Run: headless pygame with SDL's dummy video driver; simulated clock (each Clock.tick advances the game by its frame time, no real sleeping); random seed 0; keys injected as events and as key.get_pressed() state; no mouse input.
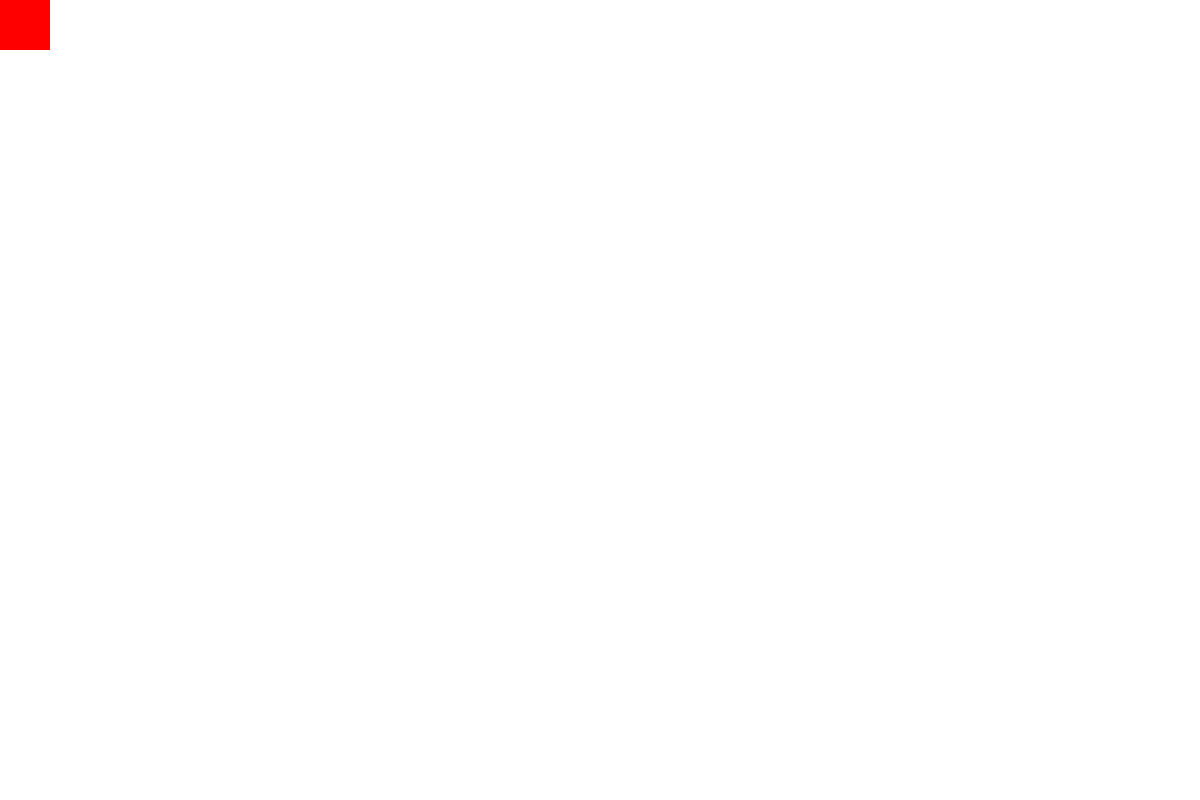
Frame 1 of 4 · flips 1–60 · no input
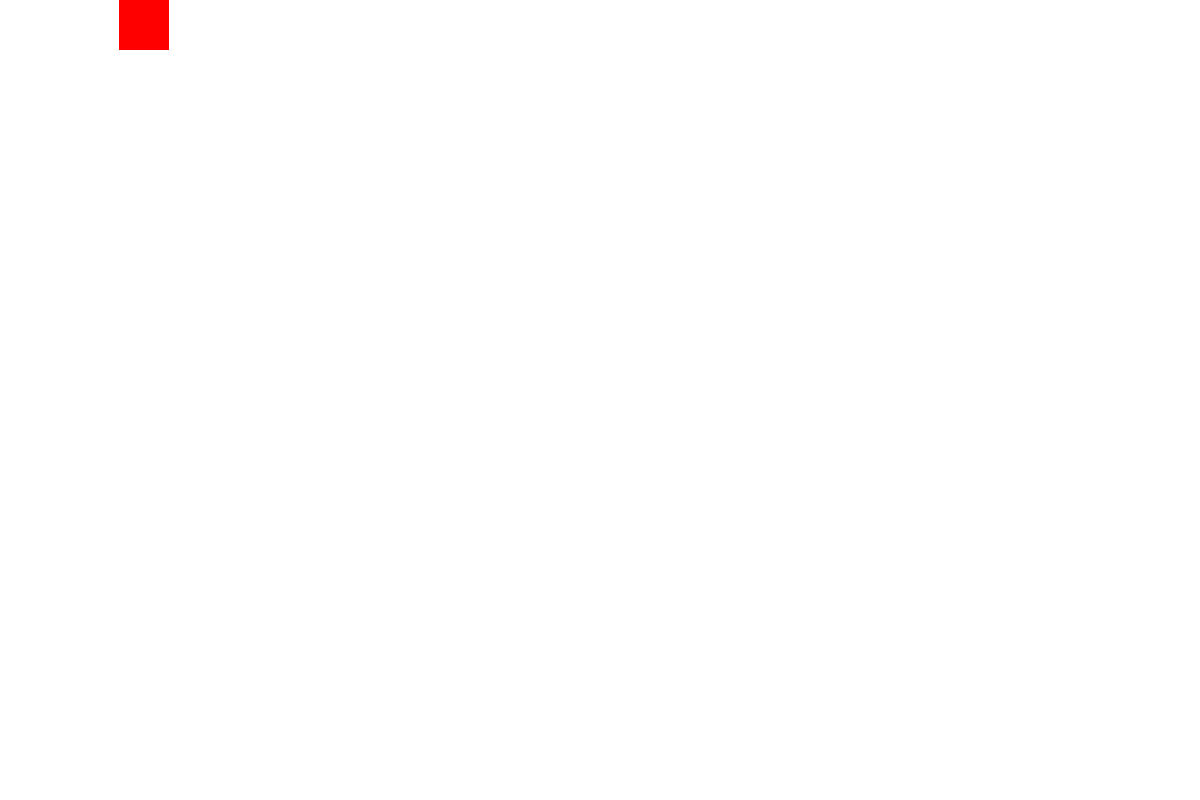
Frame 2 of 4 · flips 61–180 · tapped SPACE, RETURN · held RIGHT (→), D
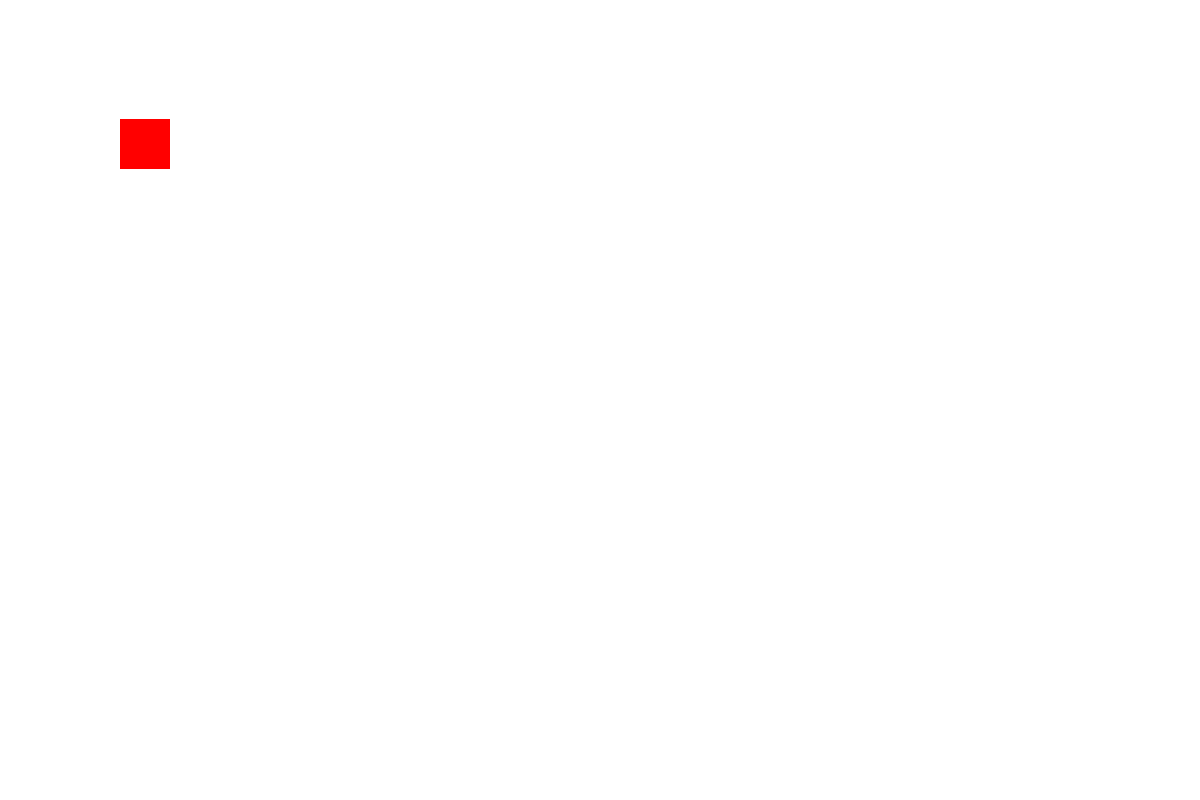
Frame 3 of 4 · flips 181–300 · held DOWN (↓), S
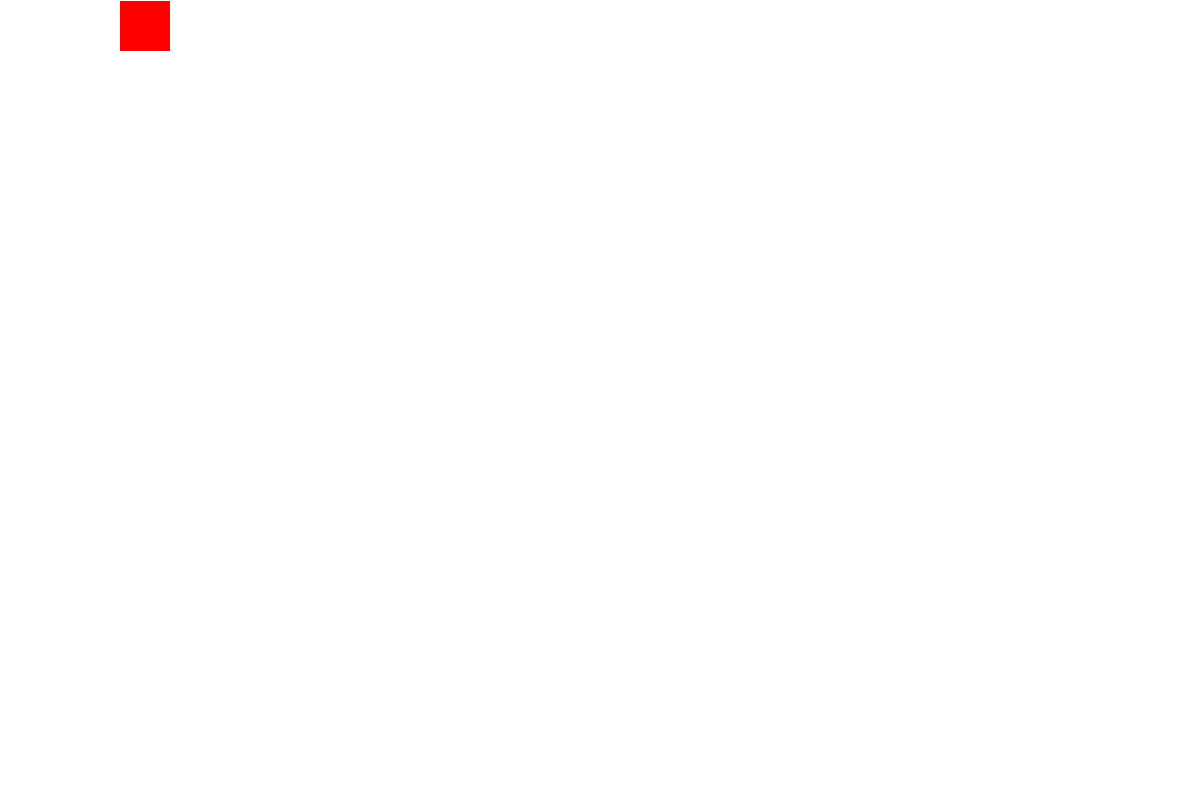
Frame 4 of 4 · flips 301–420 · held LEFT (←), A, UP (↑), W

The pygame program that drew these frames:

import pygame
pygame.init()
W=1200
H=800
screen = pygame.display.set_mode((W,H))
s_color  = 255,255,255
red = 255,0,0
x,y,w,h = 0,0,50,50
move_x=0
move_y=0
while True:#infinite loop
    for event in pygame.event.get():
        if event.type==pygame.QUIT:
            pygame.quit()
            quit(0)

        if event.type==pygame.KEYDOWN:
            if event.key==pygame.K_LEFT:
                move_x=-1
                move_y=0
            elif event.key==pygame.K_RIGHT:
                move_x=1
                move_y=0
            elif event.key==pygame.K_UP:
                move_x=0
                move_y=-1
            elif event.key==pygame.K_DOWN:
                move_x=0
                move_y=1

    screen.fill(s_color)
    snake  = pygame.draw.rect(screen,red,[x,y,w,h])
    x+=move_x
    y+=move_y
    if x<0:
        x=W-w
    elif x==W-w:
        x=0
    elif y<0:
        y=H-h
    elif y>H-h:
        y=0
        
    pygame.display.update()
